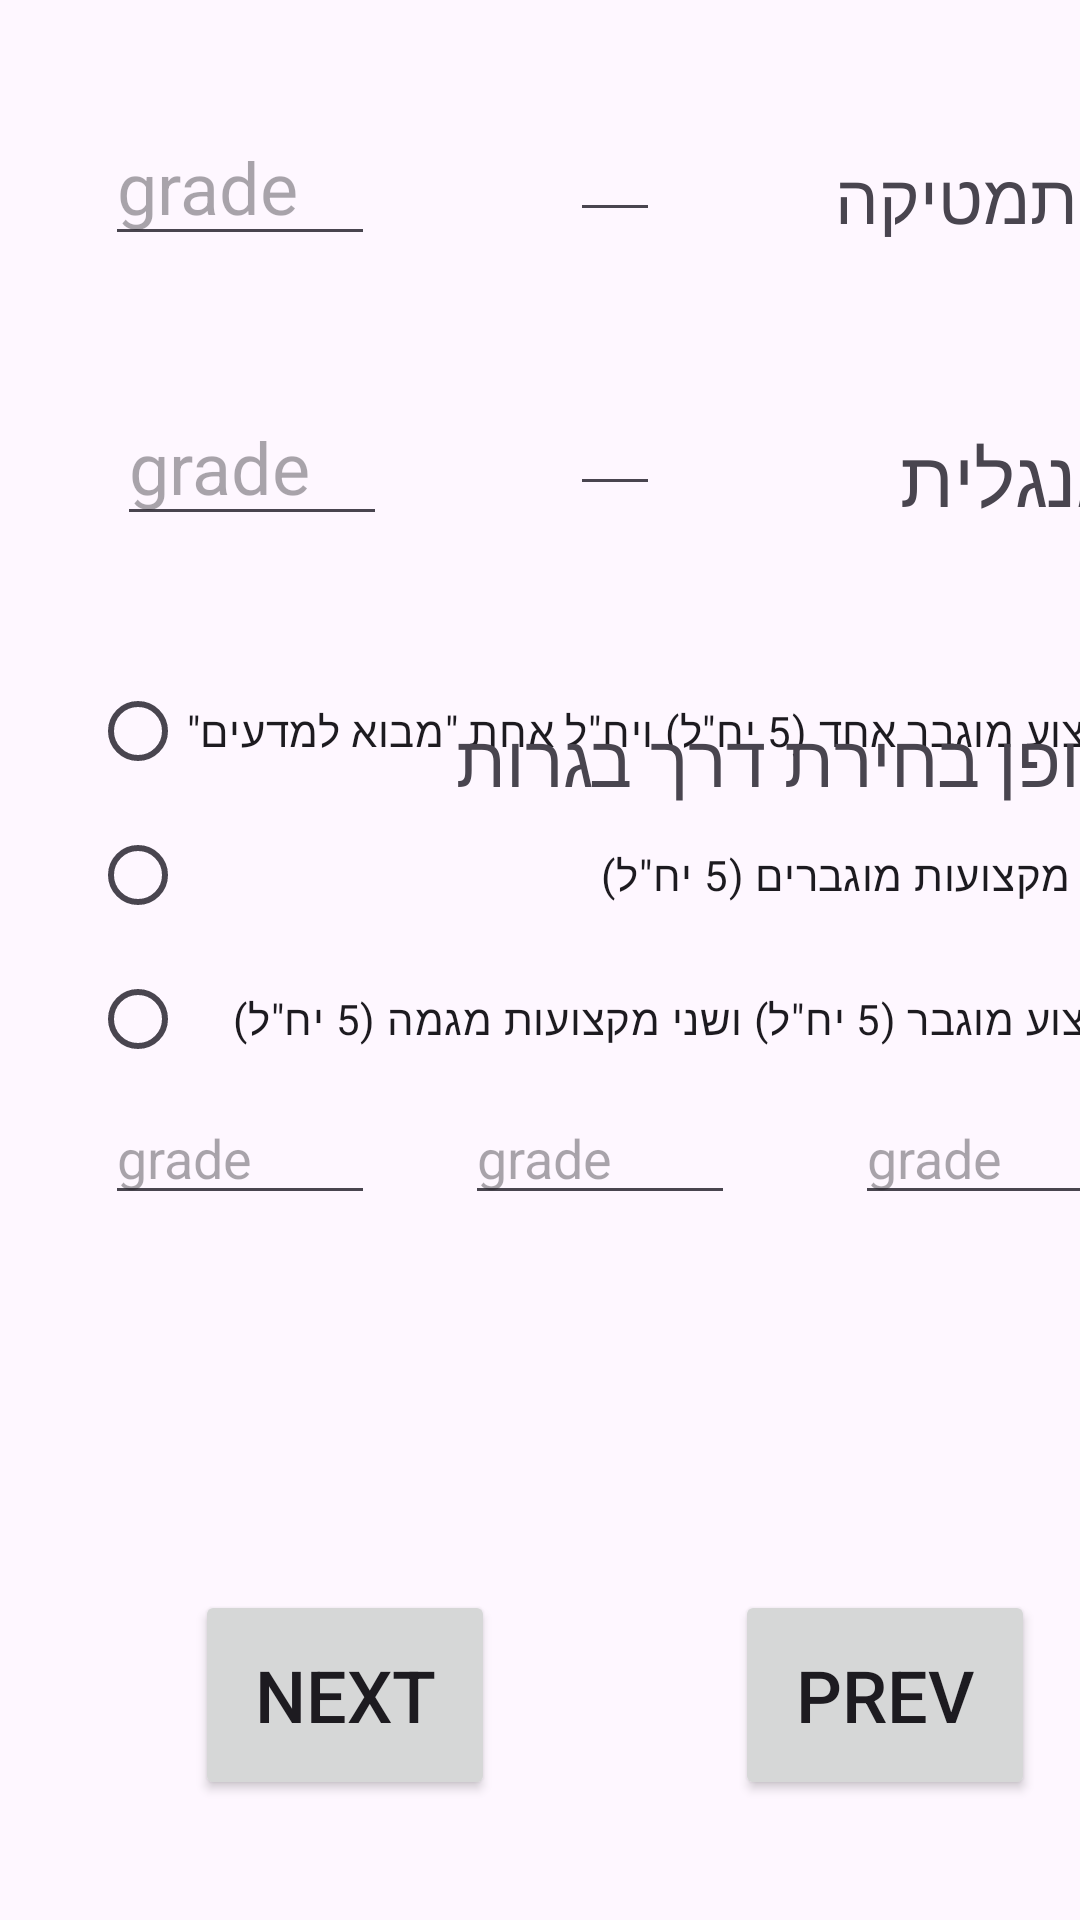

Here is an Android app screen rendered from its layout file. Give the layout XML and the strings, colors and styles it references.
<!-- AndroidManifest.xml: application theme Theme.BagrotCalApp -->
<!-- res/layout/activity_mogbar_subjects.xml -->
<?xml version="1.0" encoding="utf-8"?>
<androidx.constraintlayout.widget.ConstraintLayout xmlns:android="http://schemas.android.com/apk/res/android"
    xmlns:app="http://schemas.android.com/apk/res-auto"
    xmlns:tools="http://schemas.android.com/tools"
    android:layout_width="match_parent"
    android:layout_height="match_parent"
    tools:context=".MogbarSubjects">

    <RadioGroup
        android:id="@+id/radioGroup"
        android:layout_width="wrap_content"
        android:layout_height="wrap_content"
        android:layout_marginTop="70dp"
        app:layout_constraintBottom_toTopOf="@+id/eTMogbar3"
        app:layout_constraintEnd_toStartOf="@+id/guideline4"
        app:layout_constraintStart_toStartOf="@+id/guideline3"
        app:layout_constraintTop_toTopOf="@+id/textView13">

        <RadioButton
            android:id="@+id/rB51"
            android:layout_width="match_parent"
            android:layout_height="wrap_content"
            android:onClick="chooseOp"
            android:text="מקצוע מוגבר אחד (5 יח&quot;ל) ויח&quot;ל אחת &quot;מבוא למדעים&quot;" />

        <RadioButton
            android:id="@+id/rB55"
            android:layout_width="match_parent"
            android:layout_height="wrap_content"
            android:onClick="chooseOp"
            android:text="שני מקצועות מוגברים (5 יח&quot;ל)" />

        <RadioButton
            android:id="@+id/rB555"
            android:layout_width="match_parent"
            android:layout_height="wrap_content"
            android:onClick="chooseOp"
            android:text="מקצוע מוגבר (5 יח&quot;ל) ושני מקצועות מגמה (5 יח&quot;ל)" />
    </RadioGroup>

    <Button
        android:id="@+id/prevBtn2"
        android:layout_width="100dp"
        android:layout_height="70dp"
        android:layout_marginEnd="30dp"
        android:layout_marginBottom="40dp"
        android:onClick="firstScreen"
        android:text="Prev"
        android:textSize="24sp"
        app:layout_constraintBottom_toBottomOf="parent"
        app:layout_constraintEnd_toStartOf="@+id/guideline4" />

    <Button
        android:id="@+id/nextBtn2"
        android:layout_width="100dp"
        android:layout_height="70dp"
        android:layout_marginStart="30dp"
        android:layout_marginBottom="40dp"
        android:onClick="thirdScreen"
        android:text="Next"
        android:textSize="24sp"
        app:layout_constraintBottom_toBottomOf="parent"
        app:layout_constraintStart_toStartOf="@+id/guideline3" />

    <androidx.constraintlayout.widget.Guideline
        android:id="@+id/guideline3"
        android:layout_width="wrap_content"
        android:layout_height="wrap_content"
        android:orientation="vertical"
        app:layout_constraintGuide_begin="35dp" />

    <androidx.constraintlayout.widget.Guideline
        android:id="@+id/guideline4"
        android:layout_width="wrap_content"
        android:layout_height="wrap_content"
        android:orientation="vertical"
        app:layout_constraintGuide_begin="375dp" />

    <TextView
        android:id="@+id/textView11"
        android:layout_width="100dp"
        android:layout_height="wrap_content"
        android:layout_marginTop="50dp"
        android:text="מתמטיקה"
        android:textSize="23sp"
        app:layout_constraintEnd_toStartOf="@+id/guideline4"
        app:layout_constraintTop_toTopOf="parent" />

    <TextView
        android:id="@+id/textView12"
        android:layout_width="100dp"
        android:layout_height="wrap_content"
        android:layout_marginTop="60dp"
        android:text="אנגלית"
        android:textSize="26sp"
        app:layout_constraintEnd_toStartOf="@+id/guideline4"
        app:layout_constraintTop_toBottomOf="@+id/textView11" />

    <EditText
        android:id="@+id/eTmath"
        android:layout_width="90dp"
        android:layout_height="wrap_content"
        android:layout_marginTop="36dp"
        android:ems="10"
        android:hint="grade"
        android:inputType="number"
        android:textSize="24sp"
        app:layout_constraintStart_toStartOf="@+id/guideline3"
        app:layout_constraintTop_toTopOf="parent" />

    <EditText
        android:id="@+id/eTenglish"
        android:layout_width="90dp"
        android:layout_height="wrap_content"
        android:layout_marginStart="4dp"
        android:layout_marginTop="44dp"
        android:ems="10"
        android:hint="grade"
        android:inputType="number"
        android:textSize="24sp"
        app:layout_constraintStart_toStartOf="@+id/guideline3"
        app:layout_constraintTop_toBottomOf="@+id/eTmath" />

    <TextView
        android:id="@+id/textView13"
        android:layout_width="wrap_content"
        android:layout_height="wrap_content"
        android:layout_marginTop="60dp"
        android:text="אופן בחירת דרך בגרות "
        android:textSize="24sp"
        app:layout_constraintEnd_toStartOf="@+id/guideline4"
        app:layout_constraintTop_toBottomOf="@+id/textView12" />

    <EditText
        android:id="@+id/eTMogbar3"
        android:layout_width="90dp"
        android:layout_height="wrap_content"
        android:layout_marginBottom="125dp"
        android:ems="10"
        android:hint="grade"
        android:inputType="number"
        app:layout_constraintBottom_toTopOf="@+id/prevBtn2"
        app:layout_constraintEnd_toStartOf="@+id/guideline4"
        app:layout_constraintTop_toBottomOf="@+id/radioGroup" />

    <EditText
        android:id="@+id/eTMogbar1"
        android:layout_width="90dp"
        android:layout_height="wrap_content"
        android:layout_marginBottom="125dp"
        android:ems="10"
        android:hint="grade"
        android:inputType="number"
        app:layout_constraintBottom_toTopOf="@+id/nextBtn2"
        app:layout_constraintStart_toStartOf="@+id/guideline3"
        app:layout_constraintTop_toBottomOf="@+id/radioGroup" />

    <EditText
        android:id="@+id/eTMogbar2"
        android:layout_width="90dp"
        android:layout_height="wrap_content"
        android:layout_marginBottom="125dp"
        android:ems="10"
        android:hint="grade"
        android:inputType="number"
        app:layout_constraintBottom_toTopOf="@+id/nextBtn2"
        app:layout_constraintEnd_toStartOf="@+id/eTMogbar3"
        app:layout_constraintHorizontal_bias="0.428"
        app:layout_constraintStart_toEndOf="@+id/eTMogbar1"
        app:layout_constraintTop_toBottomOf="@+id/radioGroup" />

    <EditText
        android:id="@+id/eTmathU2"
        android:layout_width="30dp"
        android:layout_height="wrap_content"
        android:layout_marginTop="36dp"
        android:ems="10"
        android:inputType="number"
        app:layout_constraintEnd_toStartOf="@+id/textView11"
        app:layout_constraintHorizontal_bias="0.541"
        app:layout_constraintStart_toEndOf="@+id/eTmath"
        app:layout_constraintTop_toTopOf="parent" />

    <EditText
        android:id="@+id/eTenglishU2"
        android:layout_width="30dp"
        android:layout_height="wrap_content"
        android:layout_marginTop="50dp"
        android:ems="10"
        android:inputType="number"
        app:layout_constraintEnd_toStartOf="@+id/textView12"
        app:layout_constraintHorizontal_bias="0.525"
        app:layout_constraintStart_toEndOf="@+id/eTenglish"
        app:layout_constraintTop_toBottomOf="@+id/eTmathU2" />

</androidx.constraintlayout.widget.ConstraintLayout>
<!-- resources referenced by this layout -->
<resources>
  <style name="Theme.BagrotCalApp" parent="Base.Theme.BagrotCalApp" />
  <style name="Base.Theme.BagrotCalApp" parent="Theme.Material3.DayNight.NoActionBar">
          
          
      </style>
</resources>
